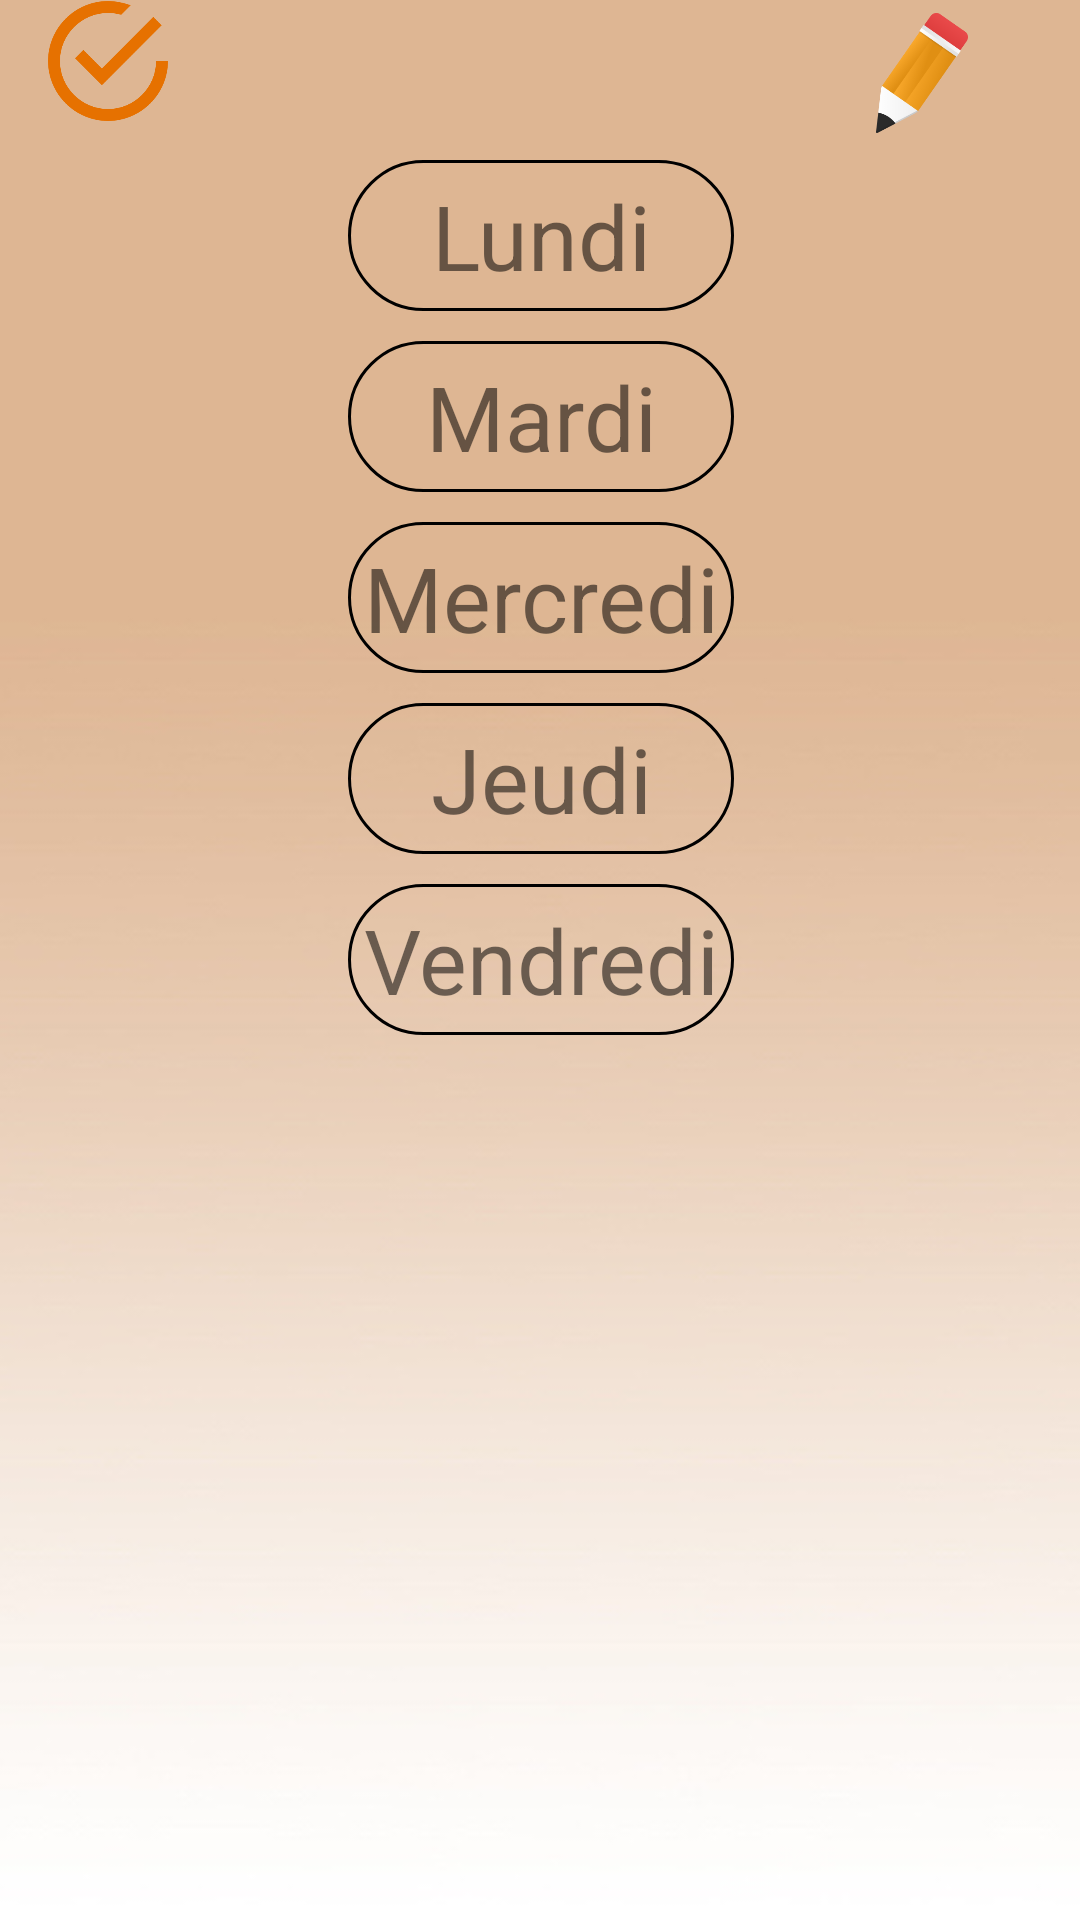

Layout XML and referenced resources for this Android screen:
<!-- AndroidManifest.xml: application theme AppTheme -->
<!-- res/layout/timetable_team.xml -->
<?xml version="1.0" encoding="utf-8"?>
<androidx.constraintlayout.widget.ConstraintLayout xmlns:android="http://schemas.android.com/apk/res/android"
    xmlns:app="http://schemas.android.com/apk/res-auto"
    xmlns:tools="http://schemas.android.com/tools"
    android:orientation="vertical" android:layout_width="match_parent"
    android:layout_height="match_parent"
    android:background="@drawable/background3">

    <ImageView
        android:id="@+id/imageViewValidateTimetable"
        android:layout_width="40dp"
        android:layout_height="40dp"
        android:layout_marginBottom="8dp"
        android:background="@drawable/validate_timetable"
        app:layout_constraintBottom_toTopOf="@+id/scrollView2"
        app:layout_constraintEnd_toEndOf="parent"
        app:layout_constraintHorizontal_bias="0.05"
        app:layout_constraintStart_toStartOf="parent"
        app:layout_constraintTop_toTopOf="parent" />

    <Spinner
        android:id="@+id/spinnerTimetable"
        android:layout_width="40dp"
        android:layout_height="40dp"
        android:layout_marginStart="8dp"
        android:layout_marginEnd="8dp"
        android:background="@drawable/modify"
        app:layout_constraintBottom_toTopOf="@+id/scrollView2"
        app:layout_constraintEnd_toEndOf="parent"
        app:layout_constraintHorizontal_bias="0.9"
        app:layout_constraintStart_toEndOf="@+id/imageViewValidateTimetable"
        app:layout_constraintTop_toTopOf="parent"
        app:layout_constraintVertical_bias="0.50" />

    <ScrollView
        android:id="@+id/scrollView2"
        android:layout_width="405dp"
        android:layout_height="567dp"
        app:layout_constraintBottom_toBottomOf="parent"
        app:layout_constraintEnd_toEndOf="parent"
        app:layout_constraintStart_toStartOf="parent"
        app:layout_constraintTop_toTopOf="parent"
        app:layout_constraintVertical_bias="0.65999997">

        <LinearLayout
            android:layout_width="match_parent"
            android:layout_height="wrap_content"
            android:orientation="vertical">

            <TableLayout
                android:id="@+id/tableLayoutTimetable"
                android:layout_width="wrap_content"
                android:layout_height="wrap_content"
                android:layout_gravity="center"
                app:layout_constraintBottom_toBottomOf="parent"
                app:layout_constraintTop_toTopOf="parent">

                <TableRow
                    android:id="@+id/tableRowMonday"
                    android:layout_width="match_parent"
                    android:layout_height="match_parent"
                    android:background="@drawable/border_tablerow"
                    android:layout_marginTop="5dp"
                    android:layout_marginBottom="5dp"
                    android:gravity="center">

                    <TextView
                        android:id="@+id/textViewTimetableMonday"
                        android:layout_width="wrap_content"
                        android:layout_height="wrap_content"
                        android:text="Lundi"
                        android:textAlignment="center"
                        android:textSize="30dp" />
                </TableRow>

                <TableRow
                    android:id="@+id/tableRowTuesday"
                    android:layout_width="match_parent"
                    android:layout_height="match_parent"
                    android:background="@drawable/border_tablerow"
                    android:layout_marginTop="5dp"
                    android:layout_marginBottom="5dp"
                    android:gravity="center">

                    <TextView
                        android:id="@+id/textViewTimetableTuesday"
                        android:layout_width="wrap_content"
                        android:layout_height="wrap_content"
                        android:text="Mardi"
                        android:textAlignment="center"
                        android:textSize="30dp" />
                </TableRow>

                <TableRow
                    android:id="@+id/tableRowWednesday"
                    android:layout_width="match_parent"
                    android:layout_height="match_parent"
                    android:background="@drawable/border_tablerow"
                    android:layout_marginTop="5dp"
                    android:layout_marginBottom="5dp"
                    android:gravity="center">

                    <TextView
                        android:id="@+id/textViewTimetableWednesday"
                        android:layout_width="wrap_content"
                        android:layout_height="wrap_content"
                        android:text="Mercredi"
                        android:textAlignment="center"
                        android:textSize="30dp" />
                </TableRow>

                <TableRow
                    android:id="@+id/tableRowThursday"
                    android:layout_width="match_parent"
                    android:layout_height="match_parent"
                    android:background="@drawable/border_tablerow"
                    android:layout_marginTop="5dp"
                    android:layout_marginBottom="5dp"
                    android:gravity="center">

                    <TextView
                        android:id="@+id/textViewTimetableThursday"
                        android:layout_width="wrap_content"
                        android:layout_height="wrap_content"
                        android:text="Jeudi"
                        android:textAlignment="center"
                        android:textSize="30dp" />
                </TableRow>

                <TableRow
                    android:id="@+id/tableRowFriday"
                    android:layout_width="match_parent"
                    android:layout_height="match_parent"
                    android:background="@drawable/border_tablerow"
                    android:layout_marginTop="5dp"
                    android:layout_marginBottom="5dp"
                    android:gravity="center">

                    <TextView
                        android:id="@+id/textViewTimetableFriday"
                        android:layout_width="wrap_content"
                        android:layout_height="wrap_content"
                        android:text="Vendredi"
                        android:textAlignment="center"
                        android:textSize="30dp" />
                </TableRow>

            </TableLayout>
        </LinearLayout>
    </ScrollView>

</androidx.constraintlayout.widget.ConstraintLayout>
<!-- resources referenced by this layout -->
<resources>
  <!-- drawable background3: jpg bitmap (drawable, 25996 bytes) -->
  <!-- drawable border_tablerow (drawable) -->
  <?xml version="1.0" encoding="utf-8"?>
  <shape xmlns:android="http://schemas.android.com/apk/res/android" android:shape="rectangle">
      <corners android:radius="999dp"/>
      <stroke
          android:width="1dp"
          android:color="#000"/>
      <padding
          android:left="5dp"
          android:top="5dp"
          android:right="5dp"
          android:bottom="5dp"/>
  </shape>
  <!-- drawable modify: png bitmap (drawable, 24761 bytes) -->
  <!-- drawable validate_timetable: png bitmap (drawable, 5928 bytes) -->
  <style name="AppTheme" parent="Theme.AppCompat.Light.NoActionBar">
          
          <item name="colorPrimary">@color/colorPrimary</item>
          <item name="colorPrimaryDark">@color/colorPrimaryDark</item>
          <item name="colorAccent">@color/colorAccent</item>
          <item name="android:windowFullscreen">true</item>
      </style>
  <!-- not gathered from this repository: default colours our renderer supplied (Android Studio template values) -->
  <color name="colorPrimary">#FF6200EE</color>
  <color name="colorPrimaryDark">#FF3700B3</color>
  <color name="colorAccent">#FF03DAC5</color>
</resources>
